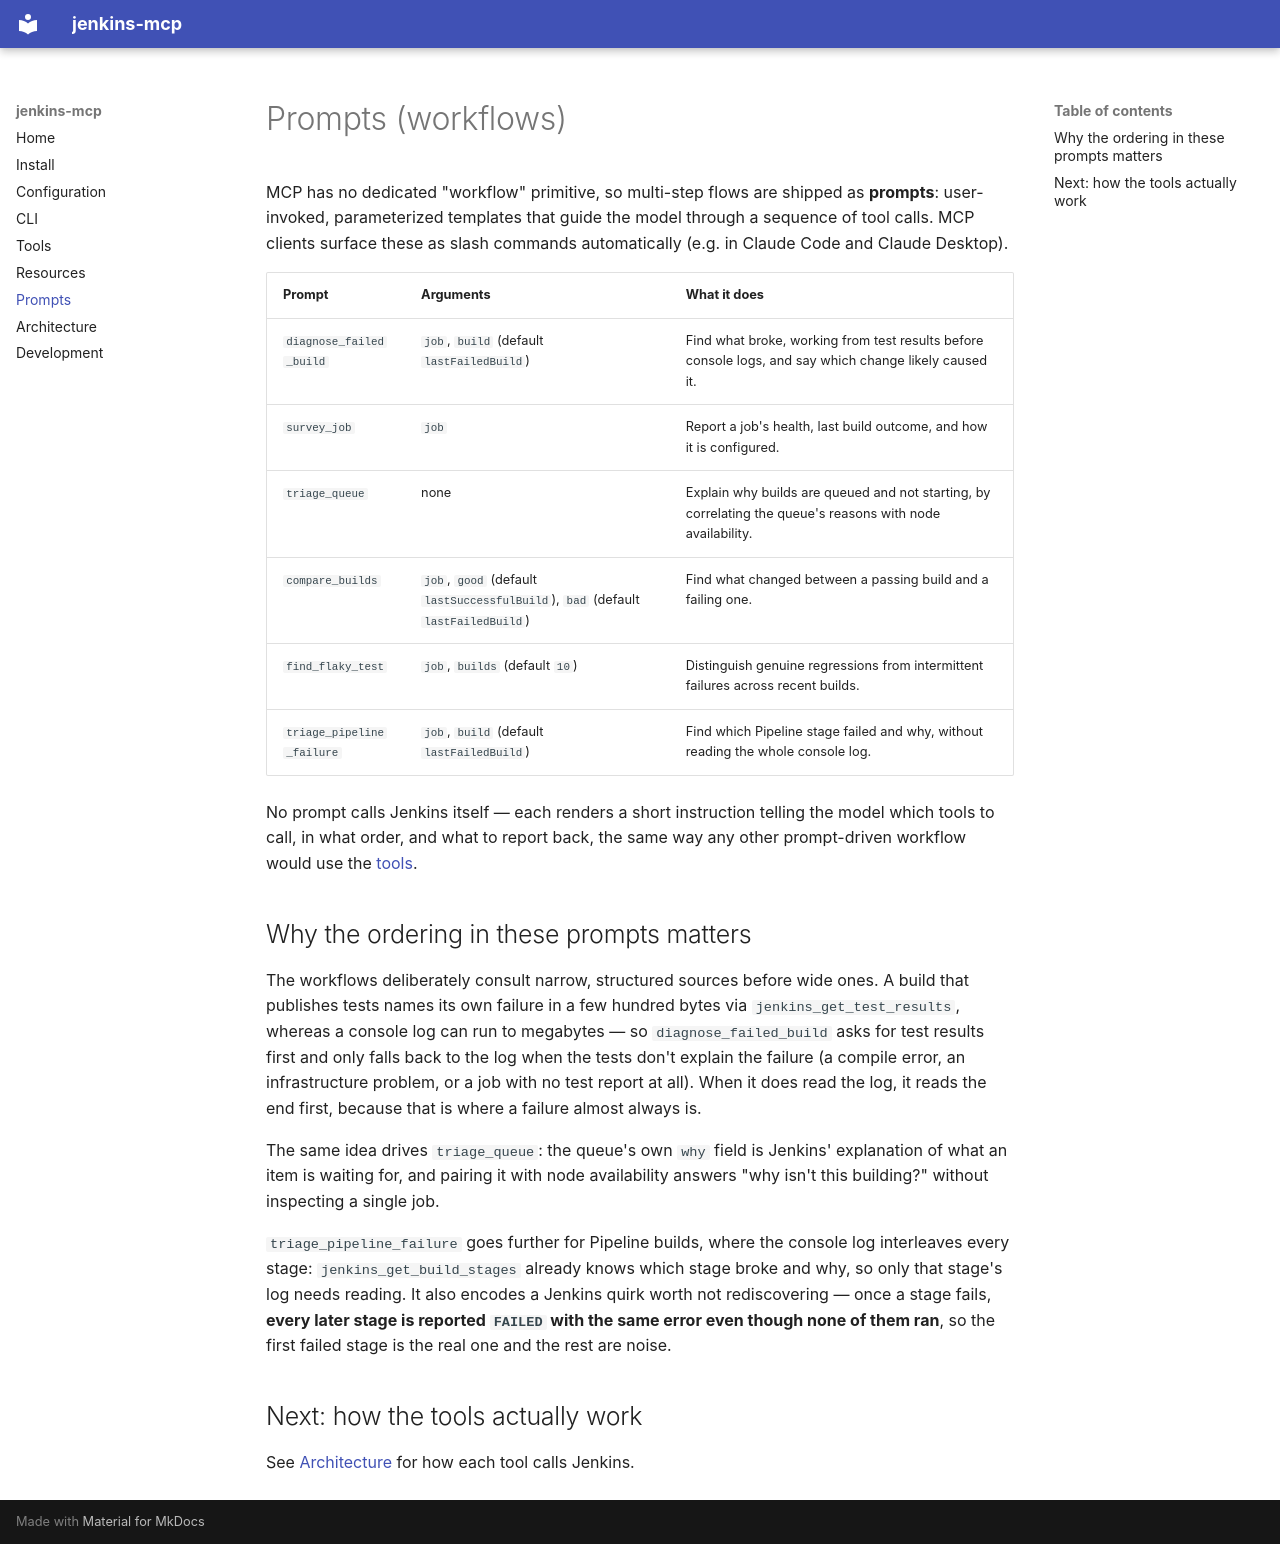

repository: rangertaha/jenkins-mcp · page: prompts/index.html · generator: mkdocs

# Prompts (workflows)

MCP has no dedicated "workflow" primitive, so multi-step flows are shipped as **prompts**: user-invoked, parameterized templates that guide the model through a sequence of tool calls. MCP clients surface these as slash commands automatically (e.g. in Claude Code and Claude Desktop).

| Prompt | Arguments | What it does |
| ------ | --------- | ------------ |
| `diagnose_failed_build` | `job`, `build` (default `lastFailedBuild`) | Find what broke, working from test results before console logs, and say which change likely caused it. |
| `survey_job` | `job` | Report a job's health, last build outcome, and how it is configured. |
| `triage_queue` | none | Explain why builds are queued and not starting, by correlating the queue's reasons with node availability. |
| `compare_builds` | `job`, `good` (default `lastSuccessfulBuild`), `bad` (default `lastFailedBuild`) | Find what changed between a passing build and a failing one. |
| `find_flaky_test` | `job`, `builds` (default `10`) | Distinguish genuine regressions from intermittent failures across recent builds. |
| `triage_pipeline_failure` | `job`, `build` (default `lastFailedBuild`) | Find which Pipeline stage failed and why, without reading the whole console log. |

No prompt calls Jenkins itself — each renders a short instruction telling the model which tools to call, in what order, and what to report back, the same way any other prompt-driven workflow would use the [tools](tools.md).

## Why the ordering in these prompts matters

The workflows deliberately consult narrow, structured sources before wide ones. A build that publishes tests names its own failure in a few hundred bytes via `jenkins_get_test_results`, whereas a console log can run to megabytes — so `diagnose_failed_build` asks for test results first and only falls back to the log when the tests don't explain the failure (a compile error, an infrastructure problem, or a job with no test report at all). When it does read the log, it reads the end first, because that is where a failure almost always is.

The same idea drives `triage_queue`: the queue's own `why` field is Jenkins' explanation of what an item is waiting for, and pairing it with node availability answers "why isn't this building?" without inspecting a single job.

`triage_pipeline_failure` goes further for Pipeline builds, where the console log interleaves every stage: `jenkins_get_build_stages` already knows which stage broke and why, so only that stage's log needs reading. It also encodes a Jenkins quirk worth not rediscovering — once a stage fails, **every later stage is reported `FAILED` with the same error even though none of them ran**, so the first failed stage is the real one and the rest are noise.

## Next: how the tools actually work

See [Architecture](architecture.md) for how each tool calls Jenkins.
